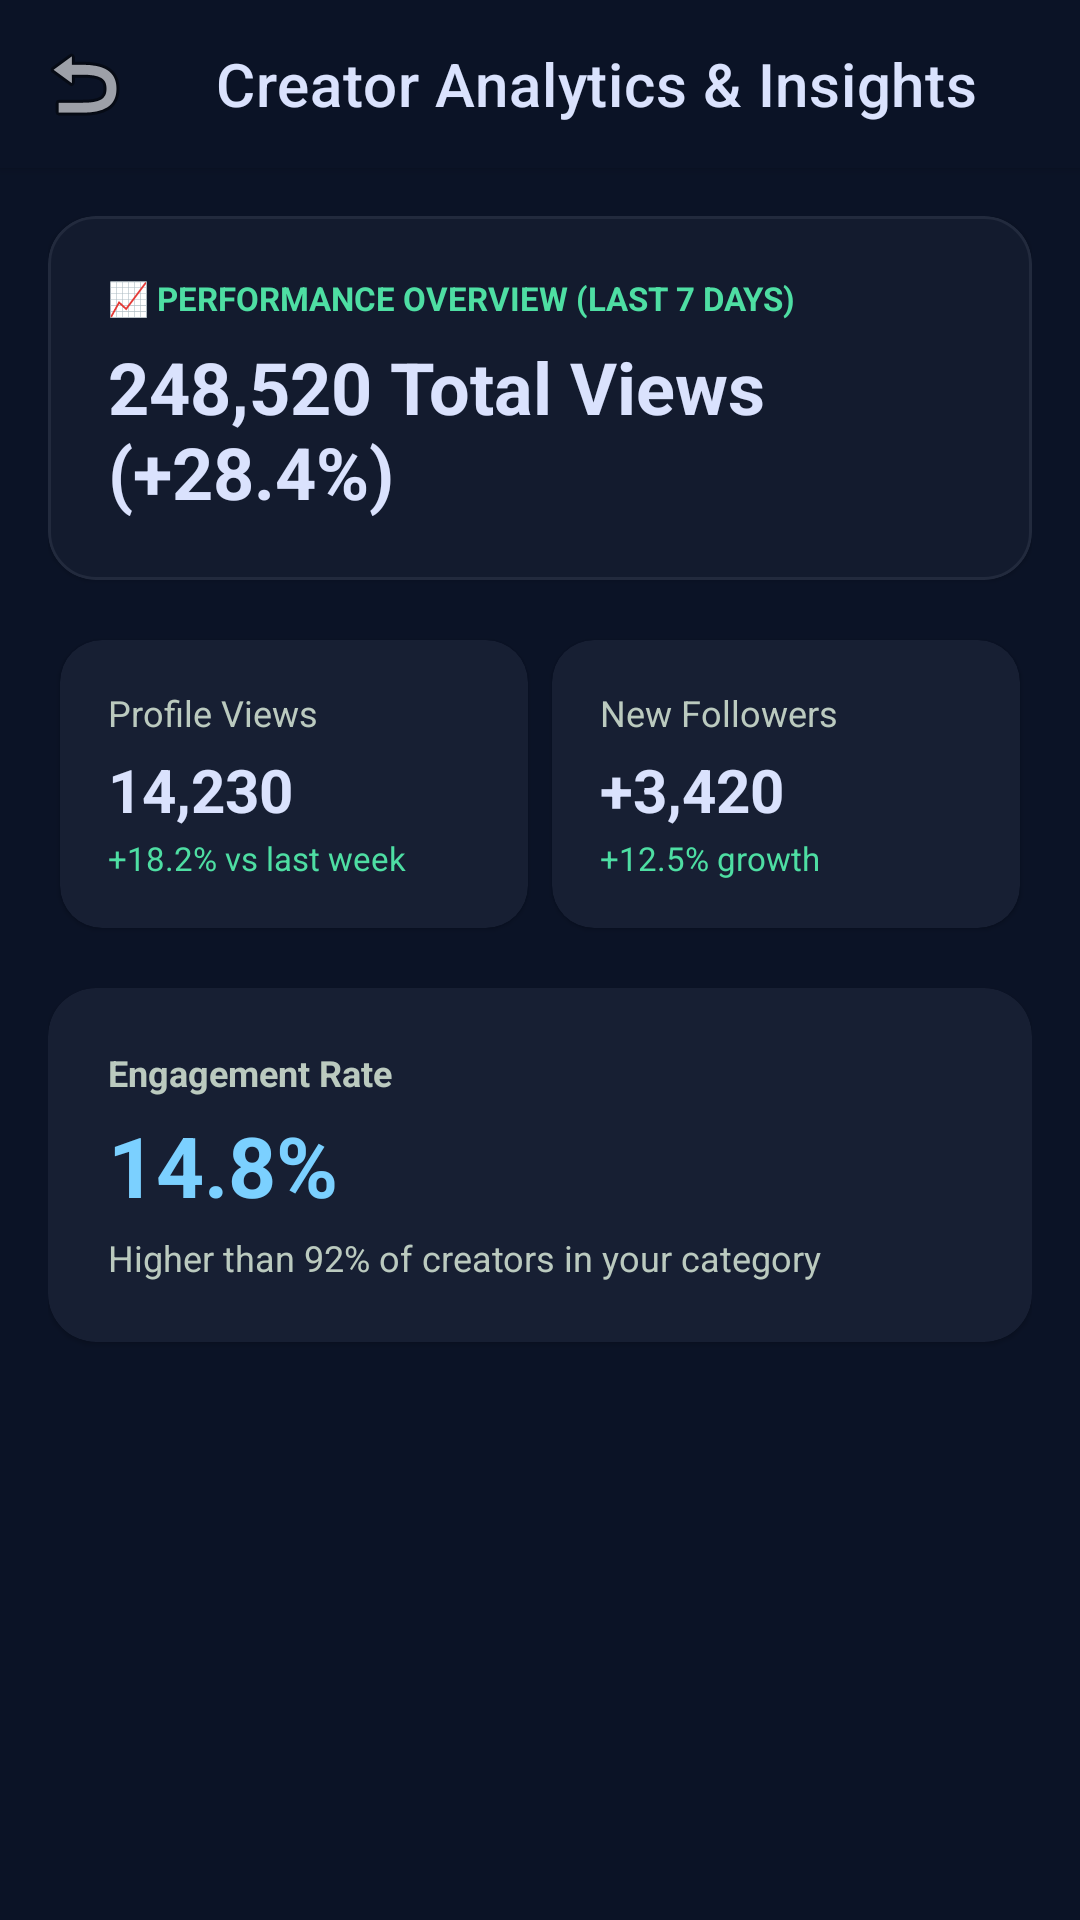

Produce the Android XML layout that renders to this screen, including the resource entries it uses.
<!-- AndroidManifest.xml: application theme Theme.SociaMediaBackend -->
<!-- res/layout/activity_creator_analytics.xml -->
<?xml version="1.0" encoding="utf-8"?>
<LinearLayout xmlns:android="http://schemas.android.com/apk/res/android"
    xmlns:app="http://schemas.android.com/apk/res-auto"
    android:layout_width="match_parent"
    android:layout_height="match_parent"
    android:orientation="vertical"
    android:background="#0b1326">

    
    <androidx.appcompat.widget.Toolbar
        android:id="@+id/toolbar"
        android:layout_width="match_parent"
        android:layout_height="?attr/actionBarSize"
        android:background="#0b1326"
        android:elevation="2dp"
        app:title="Creator Analytics &amp; Insights"
        app:titleTextColor="#dae2fd"
        app:navigationIcon="@android:drawable/ic_menu_revert"
        app:navigationIconTint="#dae2fd" />

    <ScrollView
        android:layout_width="match_parent"
        android:layout_height="match_parent"
        android:fillViewport="true">

        <LinearLayout
            android:layout_width="match_parent"
            android:layout_height="wrap_content"
            android:orientation="vertical"
            android:padding="16dp">

            
            <com.google.android.material.card.MaterialCardView
                android:layout_width="match_parent"
                android:layout_height="wrap_content"
                android:layout_marginBottom="16dp"
                app:cardBackgroundColor="#131b2e"
                app:cardCornerRadius="16dp"
                app:strokeWidth="1dp"
                app:strokeColor="#222a3d">
                <LinearLayout
                    android:layout_width="match_parent"
                    android:layout_height="wrap_content"
                    android:orientation="vertical"
                    android:padding="20dp">
                    <TextView
                        android:layout_width="wrap_content"
                        android:layout_height="wrap_content"
                        android:text="📈 PERFORMANCE OVERVIEW (LAST 7 DAYS)"
                        android:textColor="#4edea3"
                        android:textSize="11sp"
                        android:textStyle="bold" />
                    <TextView
                        android:layout_width="wrap_content"
                        android:layout_height="wrap_content"
                        android:text="248,520 Total Views (+28.4%)"
                        android:textColor="#dae2fd"
                        android:textSize="24sp"
                        android:textStyle="bold"
                        android:layout_marginTop="6dp" />
                </LinearLayout>
            </com.google.android.material.card.MaterialCardView>

            
            <GridLayout
                android:layout_width="match_parent"
                android:layout_height="wrap_content"
                android:columnCount="2"
                android:useDefaultMargins="true"
                android:alignmentMode="alignMargins"
                android:layout_marginBottom="16dp">

                <com.google.android.material.card.MaterialCardView
                    android:layout_width="0dp"
                    android:layout_height="wrap_content"
                    android:layout_columnWeight="1"
                    app:cardBackgroundColor="#171f33"
                    app:cardCornerRadius="14dp"
                    app:strokeWidth="0dp">
                    <LinearLayout
                        android:layout_width="match_parent"
                        android:layout_height="wrap_content"
                        android:orientation="vertical"
                        android:padding="16dp">
                        <TextView android:layout_width="wrap_content" android:layout_height="wrap_content" android:text="Profile Views" android:textColor="#bbcabf" android:textSize="12sp"/>
                        <TextView android:layout_width="wrap_content" android:layout_height="wrap_content" android:text="14,230" android:textColor="#dae2fd" android:textSize="20sp" android:textStyle="bold" android:layout_marginTop="4dp"/>
                        <TextView android:layout_width="wrap_content" android:layout_height="wrap_content" android:text="+18.2% vs last week" android:textColor="#4edea3" android:textSize="11sp" android:layout_marginTop="2dp"/>
                    </LinearLayout>
                </com.google.android.material.card.MaterialCardView>

                <com.google.android.material.card.MaterialCardView
                    android:layout_width="0dp"
                    android:layout_height="wrap_content"
                    android:layout_columnWeight="1"
                    app:cardBackgroundColor="#171f33"
                    app:cardCornerRadius="14dp"
                    app:strokeWidth="0dp">
                    <LinearLayout
                        android:layout_width="match_parent"
                        android:layout_height="wrap_content"
                        android:orientation="vertical"
                        android:padding="16dp">
                        <TextView android:layout_width="wrap_content" android:layout_height="wrap_content" android:text="New Followers" android:textColor="#bbcabf" android:textSize="12sp"/>
                        <TextView android:layout_width="wrap_content" android:layout_height="wrap_content" android:text="+3,420" android:textColor="#dae2fd" android:textSize="20sp" android:textStyle="bold" android:layout_marginTop="4dp"/>
                        <TextView android:layout_width="wrap_content" android:layout_height="wrap_content" android:text="+12.5% growth" android:textColor="#4edea3" android:textSize="11sp" android:layout_marginTop="2dp"/>
                    </LinearLayout>
                </com.google.android.material.card.MaterialCardView>

            </GridLayout>

            
            <com.google.android.material.card.MaterialCardView
                android:layout_width="match_parent"
                android:layout_height="wrap_content"
                android:layout_marginBottom="24dp"
                app:cardBackgroundColor="#171f33"
                app:cardCornerRadius="16dp"
                app:strokeWidth="0dp">
                <LinearLayout
                    android:layout_width="match_parent"
                    android:layout_height="wrap_content"
                    android:orientation="vertical"
                    android:padding="20dp">
                    <TextView android:layout_width="wrap_content" android:layout_height="wrap_content" android:text="Engagement Rate" android:textColor="#bbcabf" android:textSize="12sp" android:textStyle="bold"/>
                    <TextView android:layout_width="wrap_content" android:layout_height="wrap_content" android:text="14.8%" android:textColor="#7bd0ff" android:textSize="28sp" android:textStyle="bold" android:layout_marginTop="4dp"/>
                    <TextView android:layout_width="wrap_content" android:layout_height="wrap_content" android:text="Higher than 92% of creators in your category" android:textColor="#bbcabf" android:textSize="12sp" android:layout_marginTop="4dp"/>
                </LinearLayout>
            </com.google.android.material.card.MaterialCardView>

        </LinearLayout>

    </ScrollView>

</LinearLayout>
<!-- resources referenced by this layout -->
<resources>
  <style name="Theme.SociaMediaBackend" parent="Theme.MaterialComponents.DayNight.NoActionBar">
          <item name="colorPrimary">#FE2C55</item>
          <item name="colorPrimaryVariant">#D62246</item>
          <item name="colorOnPrimary">@color/white</item>
          <item name="colorSecondary">#25F4EE</item>
          <item name="colorOnSecondary">@color/black</item>
          <item name="android:windowBackground">#F9FAFB</item>
          <item name="colorSurface">#FFFFFF</item>
          <item name="colorOnSurface">#111827</item>
          <item name="android:statusBarColor">#FFFFFF</item>
          <item name="android:windowLightStatusBar">true</item>
          <item name="materialButtonStyle">@style/Widget.App.Button.Pill</item>
      </style>
  <style name="Widget.App.Button.Pill" parent="Widget.MaterialComponents.Button">
          <item name="android:layout_height">42dp</item>
          <item name="android:insetTop">0dp</item>
          <item name="android:insetBottom">0dp</item>
          <item name="android:textAllCaps">false</item>
          <item name="android:textSize">13sp</item>
          <item name="android:textStyle">bold</item>
          <item name="cornerRadius">21dp</item>
      </style>
  <!-- not gathered from this repository: default colours our renderer supplied (Android Studio template values) -->
  <color name="black">#FF000000</color>
  <color name="white">#FFFFFFFF</color>
</resources>
